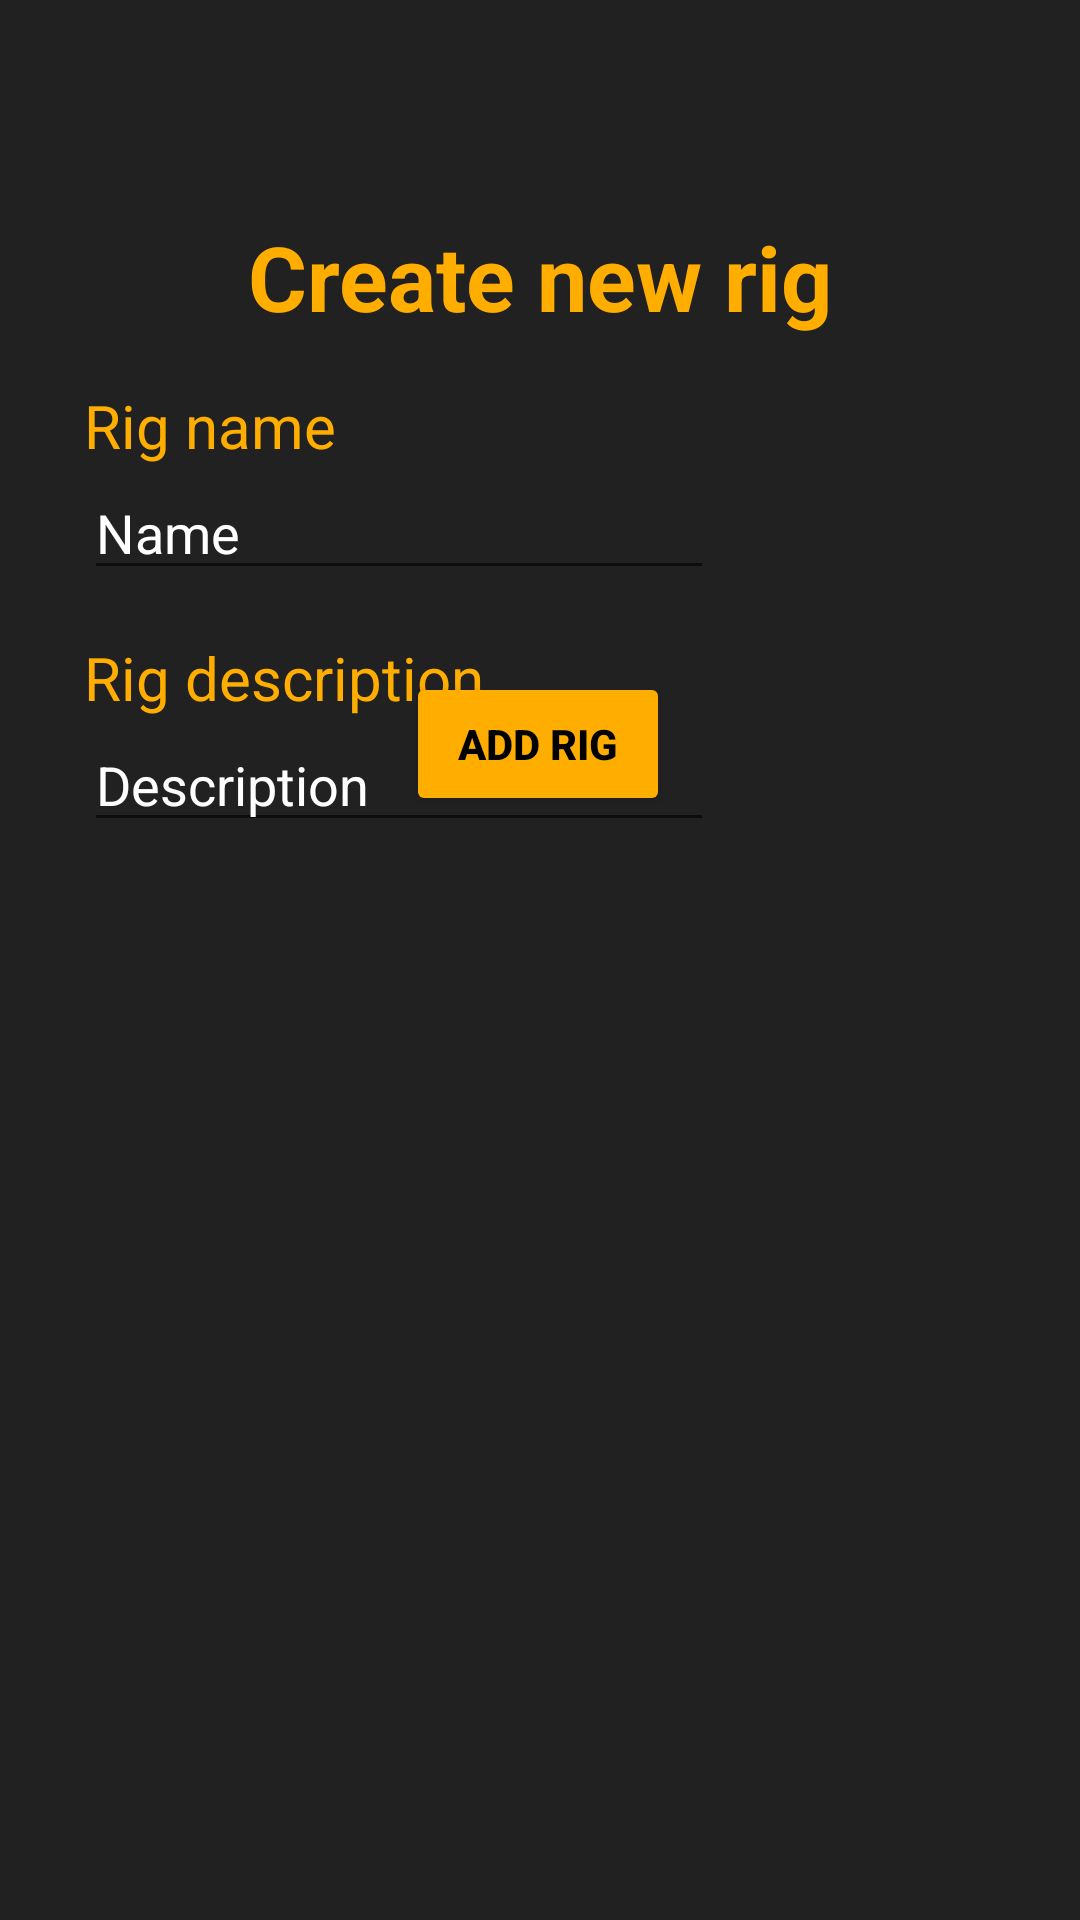

This screen was rendered from an Android layout file. Write that file and the resources it references.
<!-- AndroidManifest.xml: application theme Theme.EasyMiningApp -->
<!-- res/layout/activity_new_rig.xml -->
<?xml version="1.0" encoding="utf-8"?>
<androidx.constraintlayout.widget.ConstraintLayout xmlns:android="http://schemas.android.com/apk/res/android"
    xmlns:app="http://schemas.android.com/apk/res-auto"
    xmlns:tools="http://schemas.android.com/tools"
    android:layout_width="match_parent"
    android:layout_height="match_parent"
    tools:context=".rigs.NewRig"
    android:background="#212121">

    <Button
        android:id="@+id/button6"
        android:layout_width="wrap_content"
        android:layout_height="wrap_content"
        android:layout_marginStart="159dp"
        android:layout_marginEnd="159dp"
        android:layout_marginBottom="368dp"
        android:backgroundTint="#FFAE00"
        android:onClick="saveRig"
        android:text="Add rig"
        android:textColor="@color/black"
        android:textStyle="bold"
        app:layout_constraintBottom_toBottomOf="parent"
        app:layout_constraintEnd_toEndOf="parent"
        app:layout_constraintHorizontal_bias="0.518"
        app:layout_constraintStart_toStartOf="parent" />

    <EditText
        android:id="@+id/newRigDesc"
        android:layout_width="wrap_content"
        android:layout_height="wrap_content"
        android:ems="10"
        android:hint="Description"
        android:inputType="text"
        android:textColor="#fff"
        android:textColorHint="#fff"
        app:layout_constraintStart_toStartOf="@+id/textView19"
        app:layout_constraintTop_toBottomOf="@+id/textView19" />

    <TextView
        android:id="@+id/textView19"
        android:layout_width="wrap_content"
        android:layout_height="wrap_content"
        android:layout_marginStart="28dp"
        android:layout_marginTop="100dp"
        android:text="Rig description"
        android:textSize="20dp"
        android:textColor="#FFAE00"
        app:layout_constraintStart_toStartOf="parent"
        app:layout_constraintTop_toBottomOf="@+id/textView5" />

    <TextView
        android:id="@+id/textView5"
        android:layout_width="wrap_content"
        android:layout_height="wrap_content"
        android:layout_marginTop="72dp"
        android:text="Create new rig"
        android:textSize="30dp"
        android:textColor="#FFAE00"
        android:textStyle="bold"
        app:layout_constraintEnd_toEndOf="parent"
        app:layout_constraintStart_toStartOf="parent"
        app:layout_constraintTop_toTopOf="parent" />

    <TextView
        android:id="@+id/textView10"
        android:layout_width="wrap_content"
        android:layout_height="wrap_content"
        android:layout_marginStart="28dp"
        android:layout_marginTop="16dp"
        android:text="Rig name"
        android:textColor="#FFAE00"
        android:textSize="20dp"
        app:layout_constraintStart_toStartOf="parent"
        app:layout_constraintTop_toBottomOf="@+id/textView5" />

    <EditText
        android:id="@+id/newRigName"
        android:layout_width="wrap_content"
        android:layout_height="wrap_content"
        android:ems="10"
        android:hint="Name"
        android:inputType="text"
        android:textColor="#fff"
        android:textColorHint="#fff"
        app:layout_constraintStart_toStartOf="@+id/textView10"
        app:layout_constraintTop_toBottomOf="@+id/textView10" />

</androidx.constraintlayout.widget.ConstraintLayout>
<!-- resources referenced by this layout -->
<resources>
  <style name="Theme.EasyMiningApp" parent="Theme.MaterialComponents.DayNight.NoActionBar">
          
          <item name="colorPrimary">@color/purple_500</item>
          <item name="colorPrimaryVariant">@color/purple_700</item>
          <item name="colorOnPrimary">@color/white</item>
          
          <item name="colorSecondary">@color/teal_200</item>
          <item name="colorSecondaryVariant">@color/teal_700</item>
          <item name="colorOnSecondary">@color/black</item>
          
          <item name="android:statusBarColor" tools:targetApi="l">?attr/colorPrimaryVariant</item>
          
      </style>
  <!-- not gathered from this repository: default colours our renderer supplied (Android Studio template values) -->
  <color name="purple_500">#FF6200EE</color>
  <color name="purple_700">#FF3700B3</color>
  <color name="teal_200">#FF03DAC5</color>
  <color name="teal_700">#FF018786</color>
  <color name="black">#FF000000</color>
  <color name="white">#FFFFFFFF</color>
</resources>
